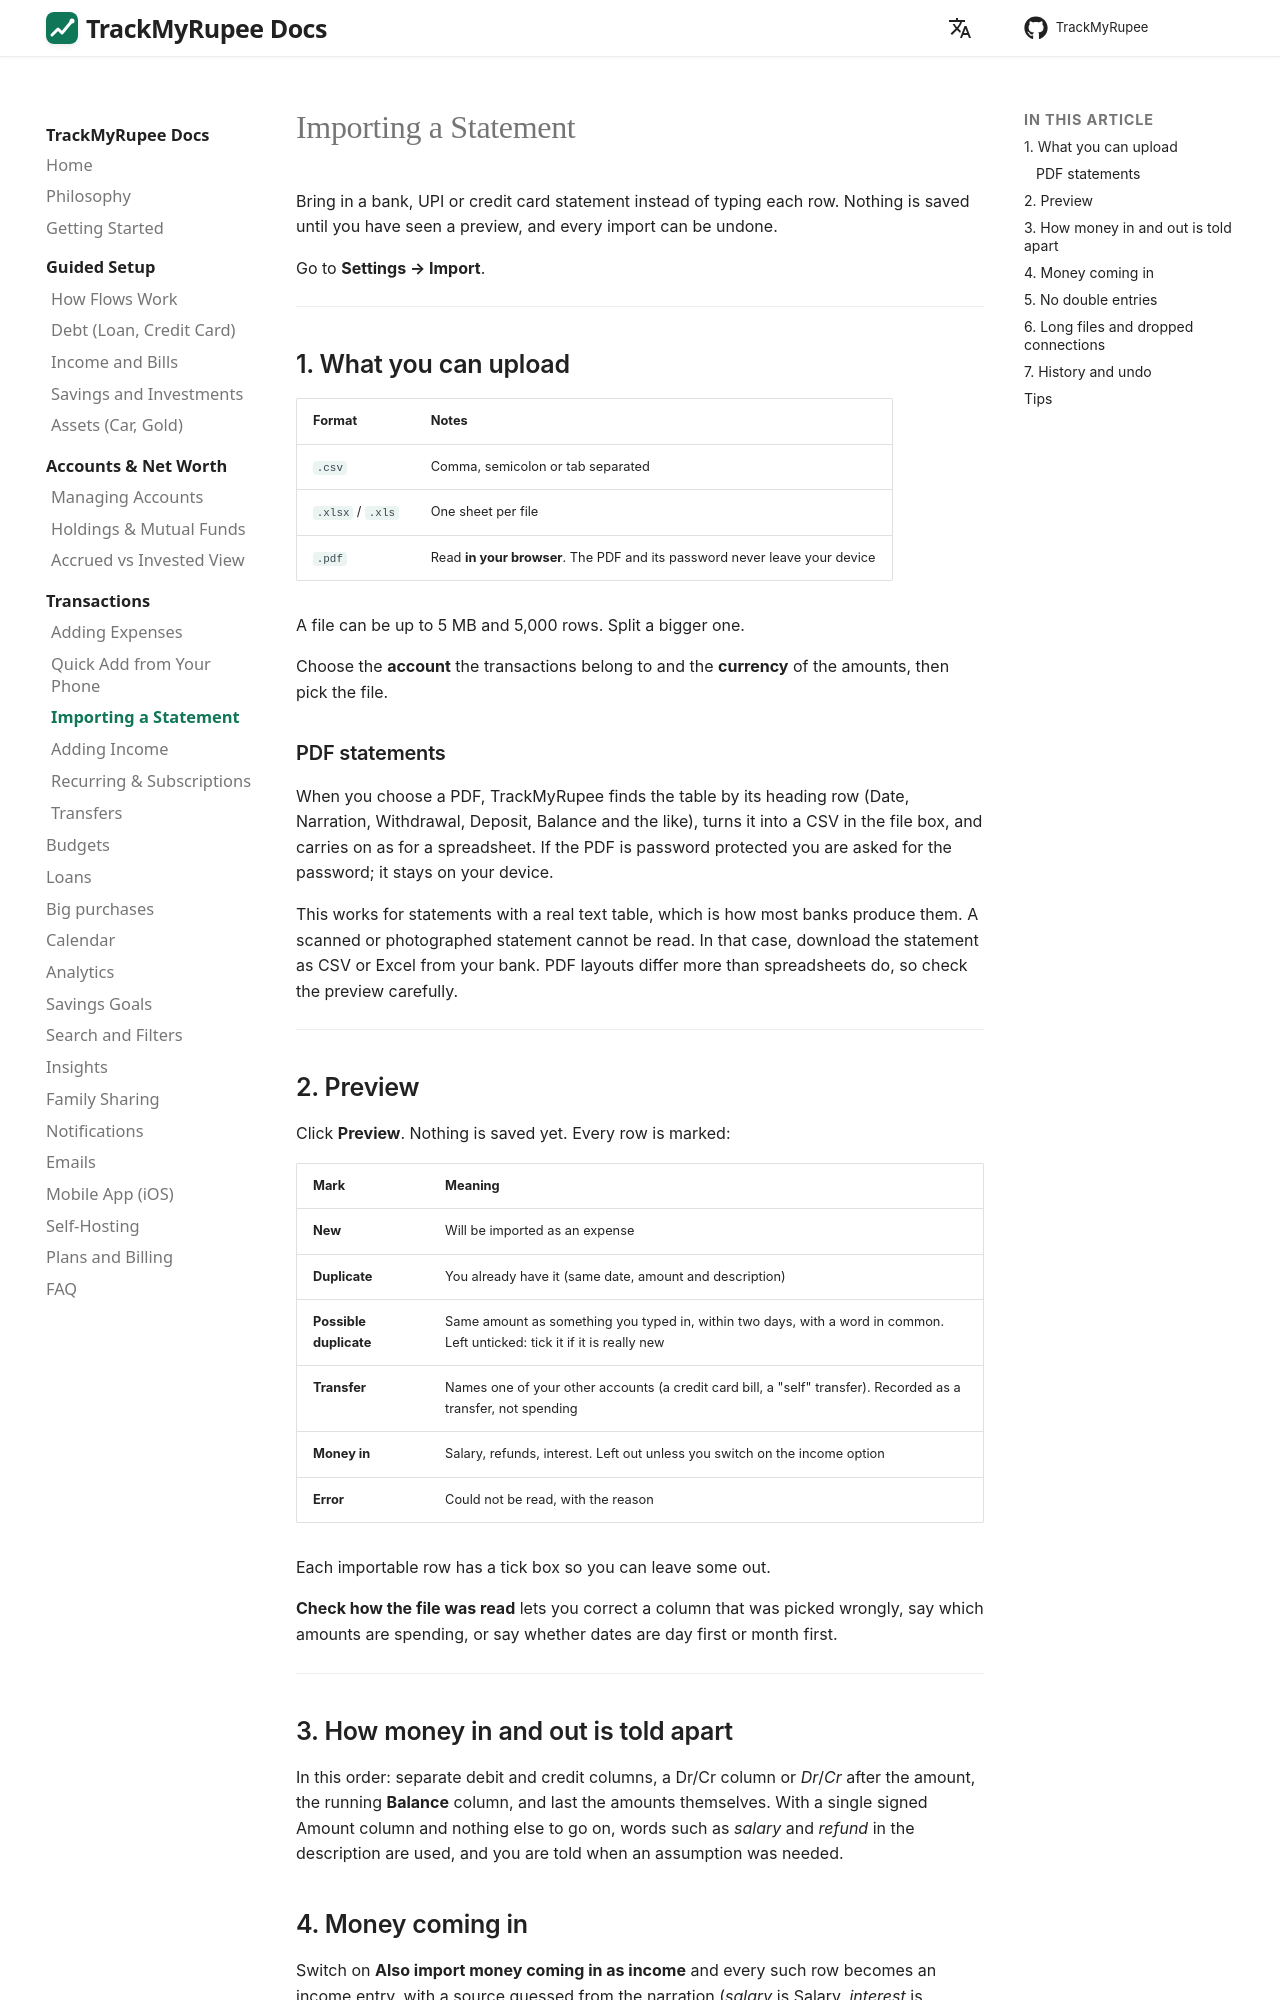

repository: OmkarPathak/TrackMyRupee · page: 03-transactions-expenses/importing/index.html · generator: mkdocs

---
description: "Import a bank, UPI or credit card statement into TrackMyRupee instead of typing each row. Preview before anything is saved, and undo any import."
---

# Importing a Statement

Bring in a bank, UPI or credit card statement instead of typing each row. Nothing is saved until you have seen a preview, and every import can be undone.

Go to **Settings → Import**.

---

## 1. What you can upload

| Format | Notes |
|---|---|
| `.csv` | Comma, semicolon or tab separated |
| `.xlsx` / `.xls` | One sheet per file |
| `.pdf` | Read **in your browser**. The PDF and its password never leave your device |

A file can be up to 5 MB and 5,000 rows. Split a bigger one.

Choose the **account** the transactions belong to and the **currency** of the amounts, then pick the file.

### PDF statements

When you choose a PDF, TrackMyRupee finds the table by its heading row (Date, Narration, Withdrawal, Deposit, Balance and the like), turns it into a CSV in the file box, and carries on as for a spreadsheet. If the PDF is password protected you are asked for the password; it stays on your device.

This works for statements with a real text table, which is how most banks produce them. A scanned or photographed statement cannot be read. In that case, download the statement as CSV or Excel from your bank. PDF layouts differ more than spreadsheets do, so check the preview carefully.

---

## 2. Preview

Click **Preview**. Nothing is saved yet. Every row is marked:

| Mark | Meaning |
|---|---|
| **New** | Will be imported as an expense |
| **Duplicate** | You already have it (same date, amount and description) |
| **Possible duplicate** | Same amount as something you typed in, within two days, with a word in common. Left unticked: tick it if it is really new |
| **Transfer** | Names one of your other accounts (a credit card bill, a "self" transfer). Recorded as a transfer, not spending |
| **Money in** | Salary, refunds, interest. Left out unless you switch on the income option |
| **Error** | Could not be read, with the reason |

Each importable row has a tick box so you can leave some out.

**Check how the file was read** lets you correct a column that was picked wrongly, say which amounts are spending, or say whether dates are day first or month first.

---

## 3. How money in and out is told apart

In this order: separate debit and credit columns, a Dr/Cr column or *Dr*/*Cr* after the amount, the running **Balance** column, and last the amounts themselves. With a single signed Amount column and nothing else to go on, words such as *salary* and *refund* in the description are used, and you are told when an assumption was needed.
